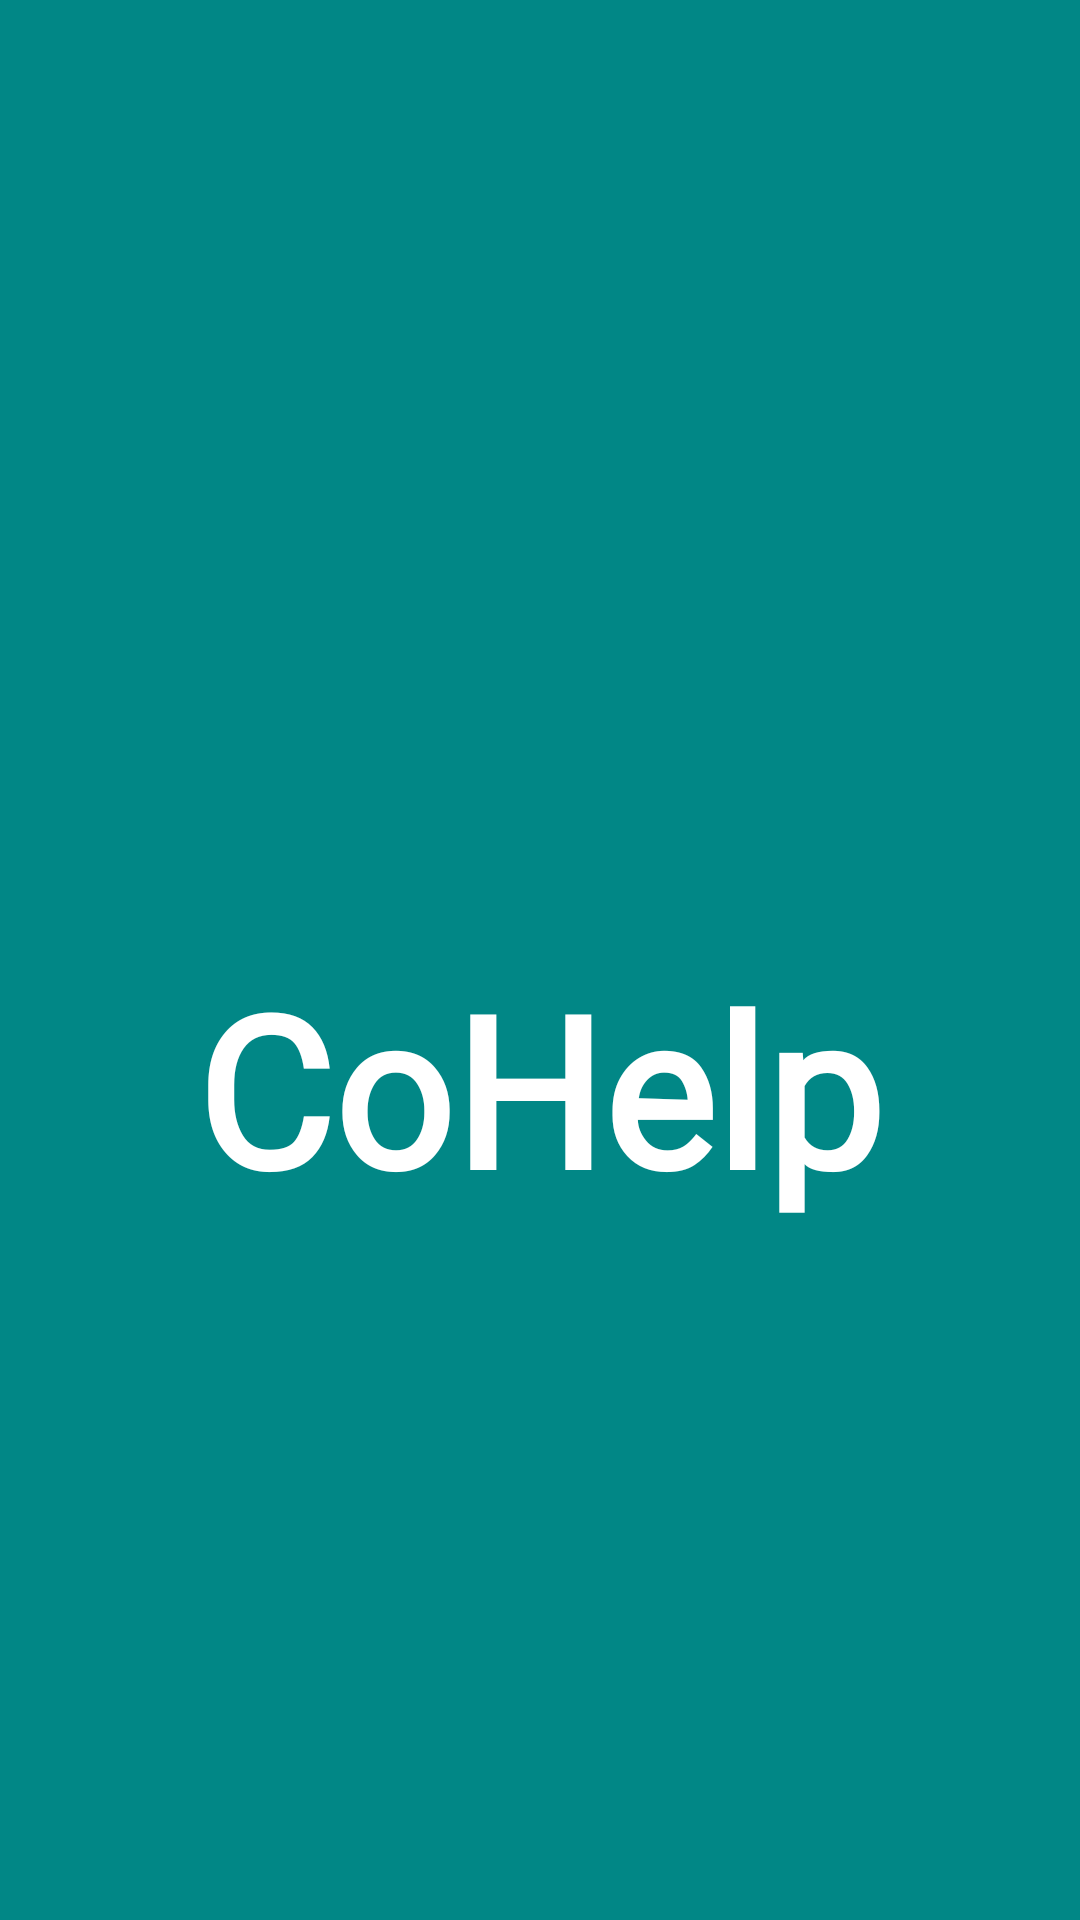

Layout XML and referenced resources for this Android screen:
<!-- AndroidManifest.xml: application theme Theme.Cohelp -->
<!-- res/layout/activity_main.xml -->
<?xml version="1.0" encoding="utf-8"?>
<androidx.constraintlayout.widget.ConstraintLayout xmlns:android="http://schemas.android.com/apk/res/android"
    xmlns:app="http://schemas.android.com/apk/res-auto"
    xmlns:tools="http://schemas.android.com/tools"
    android:layout_width="match_parent"
    android:layout_height="match_parent"
    android:background="@color/teal_700"
    tools:context=".MainActivity">

    <TextView
        android:layout_width="322dp"
        android:layout_height="127dp"
        android:layout_marginTop="316dp"
        android:fontFamily="@font/elmessiri_bold"
        android:gravity="center_horizontal"
        android:text="CoHelp"
        android:textAlignment="center"
        android:textAppearance="@style/TextAppearance.AppCompat.Body2"
        android:textColor="@color/white"
        android:textSize="70dp"
        android:textStyle="bold"
        app:layout_constraintEnd_toEndOf="parent"
        app:layout_constraintHorizontal_bias="0.494"
        app:layout_constraintStart_toStartOf="parent"
        app:layout_constraintTop_toTopOf="parent" />

</androidx.constraintlayout.widget.ConstraintLayout>
<!-- resources referenced by this layout -->
<resources>
  <style name="Theme.Cohelp" parent="Theme.MaterialComponents.DayNight.DarkActionBar">
          
          <item name="colorPrimary">@color/purple_500</item>
          <item name="colorPrimaryVariant">@color/purple_700</item>
          <item name="colorOnPrimary">@color/white</item>
          
          <item name="colorSecondary">@color/teal_200</item>
          <item name="colorSecondaryVariant">@color/teal_700</item>
          <item name="colorOnSecondary">@color/black</item>
          
          <item name="android:statusBarColor" tools:targetApi="l">?attr/colorPrimaryVariant</item>
          
      </style>
  <!-- not gathered from this repository: default colours our renderer supplied (Android Studio template values) -->
  <color name="purple_500">#FF6200EE</color>
  <color name="purple_700">#FF3700B3</color>
  <color name="teal_200">#FF03DAC5</color>
  <color name="teal_700">#FF018786</color>
  <color name="black">#FF000000</color>
  <color name="white">#FFFFFFFF</color>
</resources>
